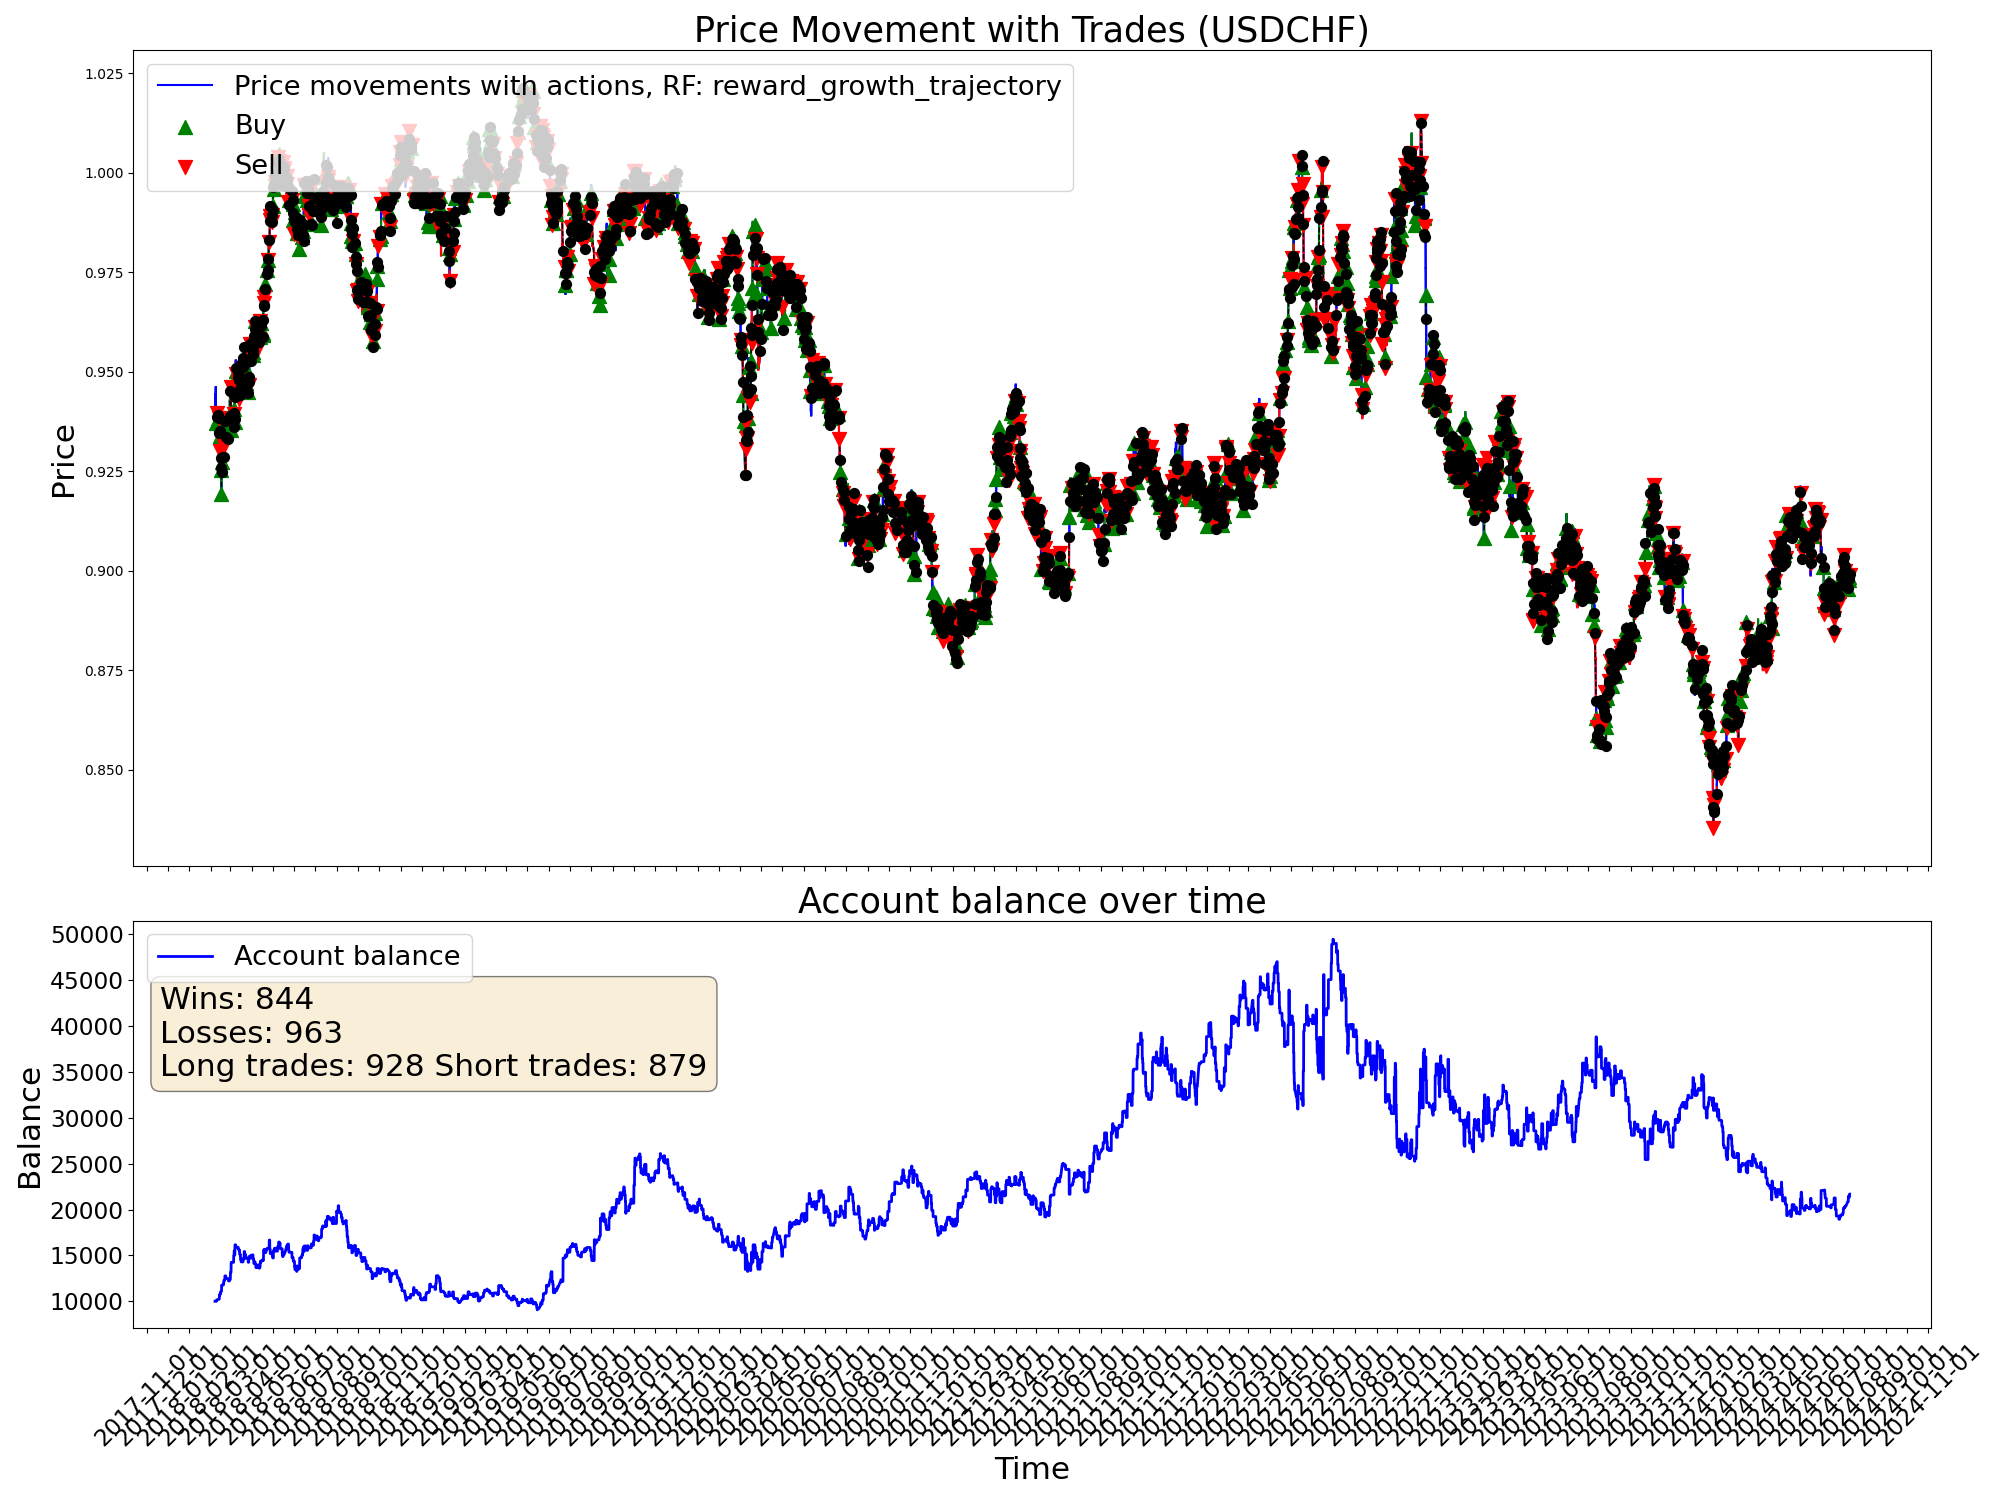

Values plotted in this chart, from the file beside it:
time, open, high, low, close, tick_volume, actDir, actRisk, eReward, eAccBalance, eWins, eLosses, pType, pOpenPrice, pSLPrice, pTPPrice, pProfit
2018-02-07 04:00:00, 0.9355, 0.936, 0.9345, 0.9349, 11195, 0.0, 0.0, 0.0, 10000, 0, 0, 0, 0.0, 0.0, 0.0, 0.0
2018-02-07 08:00:00, 0.9349, 0.938, 0.934, 0.938, 26092, 0.0, 0.0, 0.0, 10000, 0, 0, 0, 0.0, 0.0, 0.0, 0.0
2018-02-07 12:00:00, 0.938, 0.9411, 0.9379, 0.9407, 17488, 0.0, 0.0, 0.0, 10000, 0, 0, 0, 0.0, 0.0, 0.0, 0.0
2018-02-07 16:00:00, 0.9407, 0.9454, 0.9402, 0.9444, 34519, 0.0, 0.0, 0.0, 10000, 0, 0, 0, 0.0, 0.0, 0.0, 0.0
2018-02-07 20:00:00, 0.9444, 0.9447, 0.9423, 0.9426, 24104, 0.0, 0.0, 0.0, 10000, 0, 0, 0, 0.0, 0.0, 0.0, 0.0
2018-02-08 00:00:00, 0.9433, 0.944, 0.9423, 0.9429, 15996, 0.0, 0.0, 0.0, 10000, 0, 0, 0, 0.0, 0.0, 0.0, 0.0
2018-02-08 04:00:00, 0.9429, 0.9452, 0.9425, 0.944, 12836, 0.0, 0.0, 0.0, 10000, 0, 0, 0, 0.0, 0.0, 0.0, 0.0
2018-02-08 08:00:00, 0.944, 0.947, 0.9428, 0.9462, 24331, 0.0, 0.0, 0.0, 10000, 0, 0, 0, 0.0, 0.0, 0.0, 0.0
2018-02-08 12:00:00, 0.9462, 0.9465, 0.9405, 0.9407, 30600, 0.0, 0.0, 0.0, 10000, 0, 0, 0, 0.0, 0.0, 0.0, 0.0
2018-02-08 16:00:00, 0.9407, 0.9412, 0.9354, 0.9367, 48343, 0.0, 0.0, 0.0, 10000, 0, 0, 0, 0.0, 0.0, 0.0, 0.0
2018-02-08 20:00:00, 0.9367, 0.9382, 0.9355, 0.9358, 30875, 0.0, 0.0, 0.0, 10000, 0, 0, 0, 0.0, 0.0, 0.0, 0.0
2018-02-09 00:00:00, 0.9358, 0.9374, 0.9348, 0.9372, 9744, 0.6677, 0.6677, 0.0, 10000, 0, 0, 1, 0.9372, 0.9355, 0.0, 0.0
2018-02-09 04:00:00, 0.9372, 0.9385, 0.937, 0.9381, 12665, 0.001192, 0.001192, 0.0, 10000, 0, 0, 1, 0.9372, 0.9355, 0.0, 0.0
2018-02-09 08:00:00, 0.9381, 0.9398, 0.9363, 0.9386, 23470, 0.7586, 0.7586, 0.0, 10000, 0, 0, 1, 0.9372, 0.9355, 0.0, 0.0
2018-02-09 12:00:00, 0.9386, 0.939, 0.9358, 0.9374, 36955, -1.0, -1.0, 0.0, 10157, 1, 0, 0, 0.0, 0.0, 0.0, 157.2
2018-02-09 16:00:00, 0.9374, 0.9409, 0.9374, 0.9397, 50043, -1.0, -1.0, 0.0, 10157, 1, 0, 2, 0.9397, 0.9414, 0.0, 0.0
2018-02-09 20:00:00, 0.9397, 0.9404, 0.9368, 0.9392, 33091, 0.3964, 0.3964, 0.0, 10157, 1, 0, 2, 0.9397, 0.9414, 0.0, 0.0
2018-02-12 00:00:00, 0.9389, 0.9403, 0.9379, 0.9383, 15088, 0.921, 0.921, 0.0, 10214, 2, 0, 0, 0.0, 0.0, 0.0, 57.06
2018-02-12 04:00:00, 0.9383, 0.9387, 0.9377, 0.9382, 12184, 0.615, 0.615, 0.0, 10214, 2, 0, 1, 0.9382, 0.9365, 0.0, 0.0
2018-02-12 08:00:00, 0.9382, 0.9401, 0.9367, 0.9378, 19992, 0.6236, 0.6236, 0.0, 10214, 2, 0, 1, 0.9382, 0.9365, 0.0, 0.0
2018-02-12 12:00:00, 0.9378, 0.9395, 0.9364, 0.9388, 14924, 0.2122, 0.2122, 0.0, 10214, 2, 0, 1, 0.9382, 0.9365, 0.0, 0.0
2018-02-12 16:00:00, 0.9388, 0.9395, 0.938, 0.9385, 20470, 0.4746, 0.4746, 0.0, 10214, 2, 0, 1, 0.9382, 0.9365, 0.0, 0.0
2018-02-12 20:00:00, 0.9385, 0.9396, 0.9377, 0.939, 10749, -1.0, -1.0, 0.0, 10249, 3, 0, 0, 0.0, 0.0, 0.0, 34.4
2018-02-13 00:00:00, 0.9389, 0.9397, 0.9382, 0.9385, 5581, -1.0, -1.0, 0.0, 10249, 3, 0, 2, 0.9385, 0.9402, 0.0, 0.0
2018-02-13 04:00:00, 0.9385, 0.9398, 0.9374, 0.9375, 7109, 0.4449, 0.4449, 0.0, 10249, 3, 0, 2, 0.9385, 0.9402, 0.0, 0.0
2018-02-13 08:00:00, 0.9375, 0.9375, 0.9335, 0.9347, 21759, -0.8936, -0.8936, 0.0, 10249, 3, 0, 2, 0.9385, 0.9402, 0.0, 0.0
2018-02-13 12:00:00, 0.9347, 0.9356, 0.9322, 0.9342, 17020, 0.7874, 0.7874, 0.0, 10684, 4, 0, 0, 0.0, 0.0, 0.0, 435.6
2018-02-13 16:00:00, 0.9342, 0.935, 0.9328, 0.9338, 23913, 0.8234, 0.8234, 0.0, 10684, 4, 0, 1, 0.9338, 0.9321, 0.0, 0.0
2018-02-13 20:00:00, 0.9338, 0.9354, 0.9329, 0.9347, 11787, 1.0, 1.0, 0.0, 10684, 4, 0, 1, 0.9338, 0.9321, 0.0, 0.0
2018-02-14 00:00:00, 0.9347, 0.9356, 0.9339, 0.9348, 6150, 0.8317, 0.8317, 0.0, 10684, 4, 0, 1, 0.9338, 0.9321, 0.0, 0.0
2018-02-14 04:00:00, 0.9348, 0.9351, 0.9307, 0.9328, 17037, 0.8628, 0.8628, 0.0, 10684, 4, 0, 1, 0.9338, 0.9321, 0.0, 0.0
2018-02-14 08:00:00, 0.9328, 0.9355, 0.9319, 0.9351, 16011, 1.0, 1.0, 0.0, 10684, 4, 0, 1, 0.9338, 0.9321, 0.0, 0.0
2018-02-14 12:00:00, 0.9351, 0.9371, 0.9316, 0.9358, 25242, -1.0, -1.0, 0.0, 10840, 5, 0, 0, 0.0, 0.0, 0.0, 155.4
2018-02-14 16:00:00, 0.9358, 0.9374, 0.9299, 0.9301, 41064, -0.9996, -0.9996, 0.0, 10840, 5, 0, 2, 0.9301, 0.9318, 0.0, 0.0
2018-02-14 20:00:00, 0.9301, 0.9309, 0.9285, 0.9293, 21855, -0.5419, -0.5419, 0.0, 10840, 5, 0, 2, 0.9301, 0.9318, 0.0, 0.0
2018-02-15 00:00:00, 0.9293, 0.9293, 0.927, 0.9285, 15876, -0.7795, -0.7795, 0.0, 10840, 5, 0, 2, 0.9301, 0.9318, 0.0, 0.0
2018-02-15 04:00:00, 0.9285, 0.9287, 0.9263, 0.9276, 13434, 1.0, 1.0, 0.0, 11032, 6, 0, 0, 0.0, 0.0, 0.0, 192.7
2018-02-15 08:00:00, 0.9276, 0.9279, 0.9229, 0.9254, 28925, 1.0, 1.0, 0.0, 11032, 6, 0, 1, 0.9254, 0.9237, 0.0, 0.0
2018-02-15 12:00:00, 0.9254, 0.9267, 0.9239, 0.9249, 15762, -0.9953, -0.9953, 0.0, 11032, 6, 0, 1, 0.9254, 0.9237, 0.0, 0.0
2018-02-15 16:00:00, 0.9249, 0.927, 0.9222, 0.9259, 33497, -0.4457, -0.4457, 0.0, 11032, 6, 0, 1, 0.9254, 0.9237, 0.0, 0.0
2018-02-15 20:00:00, 0.9259, 0.9259, 0.921, 0.9219, 16027, -0.7407, -0.7407, 0.0, 11093, 7, 0, 0, 0.0, 0.0, 0.0, 61.1
2018-02-16 00:00:00, 0.9219, 0.9226, 0.9215, 0.9218, 6065, -0.1381, -0.1381, 0.0, 11093, 7, 0, 0, 0.9218, 0.9201, 0.0, 0.0
2018-02-16 04:00:00, 0.9219, 0.9223, 0.919, 0.9193, 13883, 0.7751, 0.7751, 0.0, 11093, 7, 0, 1, 0.9193, 0.9176, 0.0, 0.0
2018-02-16 08:00:00, 0.9193, 0.9213, 0.9188, 0.9202, 18172, 0.2782, 0.2782, 0.0, 11093, 7, 0, 1, 0.9193, 0.9176, 0.0, 0.0
2018-02-16 12:00:00, 0.9202, 0.9249, 0.9194, 0.9248, 24968, 1.0, 1.0, 0.0, 11093, 7, 0, 1, 0.9193, 0.9176, 0.0, 0.0
2018-02-16 16:00:00, 0.9248, 0.9264, 0.9237, 0.9257, 26420, -1.0, -1.0, 0.0, 11769, 8, 0, 0, 0.0, 0.0, 0.0, 675.2
2018-02-16 20:00:00, 0.9257, 0.9288, 0.9257, 0.9275, 15115, 1.0, 1.0, 0.0, 11769, 8, 0, 1, 0.9275, 0.9258, 0.0, 0.0
2018-02-19 00:00:00, 0.9269, 0.9282, 0.9263, 0.9265, 6653, -1.0, -1.0, 0.0, 11769, 8, 0, 1, 0.9275, 0.9258, 0.0, 0.0
2018-02-19 04:00:00, 0.9265, 0.9288, 0.9265, 0.9287, 4807, 0.7568, 0.7568, 0.0, 11769, 8, 0, 1, 0.9275, 0.9258, 0.0, 0.0
2018-02-19 08:00:00, 0.9287, 0.93, 0.9276, 0.9277, 18663, -1.0, -1.0, 0.0, 11926, 9, 0, 0, 0.0, 0.0, 0.0, 156.9
2018-02-19 12:00:00, 0.9277, 0.9313, 0.9263, 0.9313, 15012, -0.8903, -0.8903, 0.0, 11926, 9, 0, 2, 0.9313, 0.933, 0.0, 0.0
2018-02-19 16:00:00, 0.9313, 0.932, 0.9284, 0.9286, 16866, 1.0, 1.0, 0.0, 11926, 9, 0, 2, 0.9313, 0.933, 0.0, 0.0
2018-02-19 20:00:00, 0.9286, 0.9292, 0.928, 0.9291, 10530, 1.0, 1.0, 0.0, 12283, 10, 0, 0, 0.0, 0.0, 0.0, 357.8
2018-02-20 00:00:00, 0.929, 0.9307, 0.9281, 0.9302, 7350, 0.3029, 0.3029, 0.0, 12283, 10, 0, 0, 0.9302, 0.9319, 0.0, 0.0
2018-02-20 04:00:00, 0.9302, 0.9315, 0.9299, 0.9312, 5752, 0.2357, 0.2357, 0.0, 12283, 10, 0, 0, 0.9302, 0.9319, 0.0, 0.0
2018-02-20 08:00:00, 0.9312, 0.9342, 0.9306, 0.9341, 22292, 1.0, 1.0, 0.0, 12283, 10, 0, 1, 0.9341, 0.9324, 0.0, 0.0
2018-02-20 12:00:00, 0.9341, 0.9365, 0.9338, 0.9361, 17477, 0.07267, 0.07267, 0.0, 12283, 10, 0, 1, 0.9341, 0.9324, 0.0, 0.0
2018-02-20 16:00:00, 0.9361, 0.9363, 0.9331, 0.936, 22997, 0.05397, 0.05397, 0.0, 12283, 10, 0, 1, 0.9341, 0.9324, 0.0, 0.0
2018-02-20 20:00:00, 0.936, 0.9369, 0.9353, 0.9359, 12339, 0.4656, 0.4656, 0.0, 12283, 10, 0, 1, 0.9341, 0.9324, 0.0, 0.0
2018-02-21 00:00:00, 0.9357, 0.937, 0.9357, 0.9365, 7683, 0.1348, 0.1348, 0.0, 12283, 10, 0, 1, 0.9341, 0.9324, 0.0, 0.0
... 9,940 more rows
